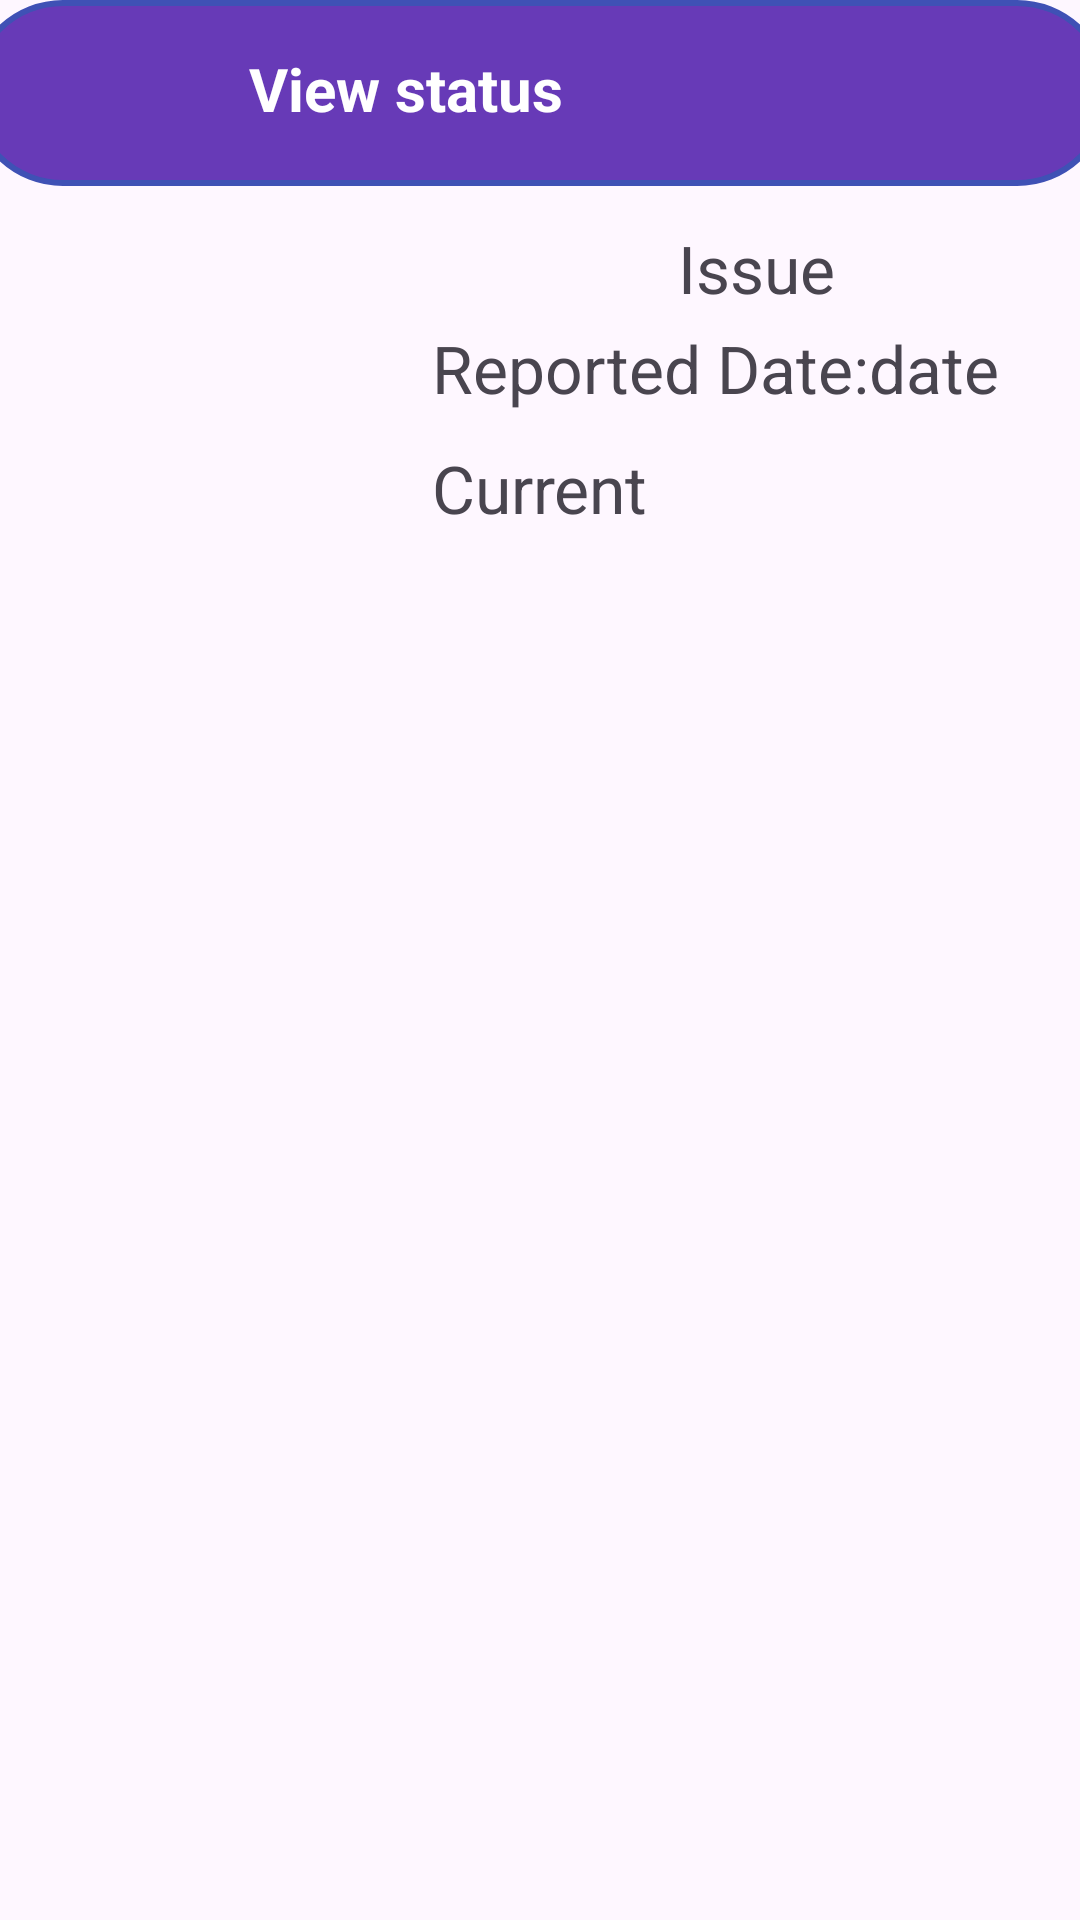

Here is an Android app screen rendered from its layout file. Give the layout XML and the strings, colors and styles it references.
<!-- AndroidManifest.xml: application theme Theme.HouseHoldService -->
<!-- res/layout/activity_view_status.xml -->
<LinearLayout xmlns:android="http://schemas.android.com/apk/res/android"
    xmlns:app="http://schemas.android.com/apk/res-auto"
    xmlns:tools="http://schemas.android.com/tools"
    android:layout_width="match_parent"
    android:layout_height="match_parent"
    android:layout_marginTop="15dp"
    android:gravity="center_horizontal"
    android:orientation="vertical"
    android:padding="0dp"
    android:paddingRight="30dp">

    
    <LinearLayout
        android:layout_width="match_parent"
        android:layout_height="71dp"
        android:orientation="vertical">


        <RelativeLayout
            android:layout_width="380dp"
            android:layout_height="wrap_content"
            android:layout_gravity="center_horizontal"
            android:background="@drawable/rounded_bg"
            android:padding="16dp"
            tools:ignore="ExtraText">

            
            <ImageButton
                android:id="@+id/backArrow"
                android:layout_width="35dp"
                android:layout_height="30dp"
                android:layout_alignParentStart="true"
                android:layout_centerVertical="true"
                android:contentDescription="Back"
                android:src="@drawable/arrow_back"
                android:background="?attr/selectableItemBackgroundBorderless"/>

            
            <TextView
                android:id="@+id/createAccountText"
                android:layout_width="wrap_content"
                android:layout_height="wrap_content"

                android:layout_marginStart="42dp"
                android:layout_toEndOf="@id/backArrow"
                android:foregroundGravity="center_horizontal"
                android:gravity="center|center_horizontal"
                android:text="View status"
                android:textColor="#FFFFFF"
                android:textSize="20sp"
                android:textStyle="bold" />

        </RelativeLayout>


    </LinearLayout>
    <LinearLayout
        android:layout_width="match_parent"
        android:layout_height="134dp"
        android:orientation="horizontal">

        <LinearLayout
            android:layout_width="144dp"
            android:layout_height="match_parent"
            android:orientation="vertical">

            <ImageView
                android:id="@+id/imageView2"
                android:layout_width="match_parent"
                android:layout_height="match_parent"
                tools:srcCompat="@drawable/repair_service" />
        </LinearLayout>

        <LinearLayout
            android:layout_width="match_parent"
            android:layout_height="match_parent"
            android:orientation="vertical">

            <TextView
                android:id="@+id/textView16"
                android:layout_width="match_parent"
                android:layout_height="37dp"
                android:text="Issue"
                android:textSize="22dp"
                android:gravity="center"/>

            <TextView
                android:id="@+id/textView17"
                android:layout_width="match_parent"
                android:layout_height="30dp"
                android:text="Reported Date:date"
                android:textSize="22dp"/>

            <TextView
                android:id="@+id/textView18"
                android:layout_width="match_parent"
                android:layout_height="30dp"
                android:layout_marginTop="10dp"
                android:text="Current status:pending"
                android:textSize="22dp"/>
        </LinearLayout>
    </LinearLayout>

    
    <LinearLayout
        android:id="@+id/issuesContainer"
        android:layout_width="match_parent"
        android:layout_height="wrap_content"
        android:orientation="vertical"
        android:padding="16dp" />
</LinearLayout>
<!-- resources referenced by this layout -->
<resources>
  <!-- drawable repair_service (drawable) -->
  <vector xmlns:android="http://schemas.android.com/apk/res/android" android:height="24dp" android:tint="#000000" android:viewportHeight="24" android:viewportWidth="24" android:width="24dp">
        
      <path android:fillColor="@android:color/white" android:pathData="M18,16l-2,0l0,-1l-8,0l0,1l-2,0l0,-1l-4,0l0,5l20,0l0,-5l-4,0z"/>
        
      <path android:fillColor="@android:color/white" android:pathData="M20,8h-3V6c0,-1.1 -0.9,-2 -2,-2H9C7.9,4 7,4.9 7,6v2H4c-1.1,0 -2,0.9 -2,2v4h4v-2h2v2h8v-2h2v2h4v-4C22,8.9 21.1,8 20,8zM15,8H9V6h6V8z"/>
      
  </vector>
  <!-- drawable rounded_bg (drawable) -->
  <?xml version="1.0" encoding="utf-8"?>
  
  <shape xmlns:android="http://schemas.android.com/apk/res/android">
      
      <solid android:color="#673AB7" />  
  
      
      <corners android:radius="30dp" />
  
      
      <padding
          android:left="8dp"
          android:top="8dp"
          android:right="8dp"
          android:bottom="8dp" />
  
      
      <stroke
          android:width="2dp"
          android:color="#3F51B5" />  
  </shape>
  <style name="Theme.HouseHoldService" parent="Base.Theme.HouseHoldService" />
  <style name="Base.Theme.HouseHoldService" parent="Theme.Material3.DayNight.NoActionBar">
          
          
      </style>
</resources>
